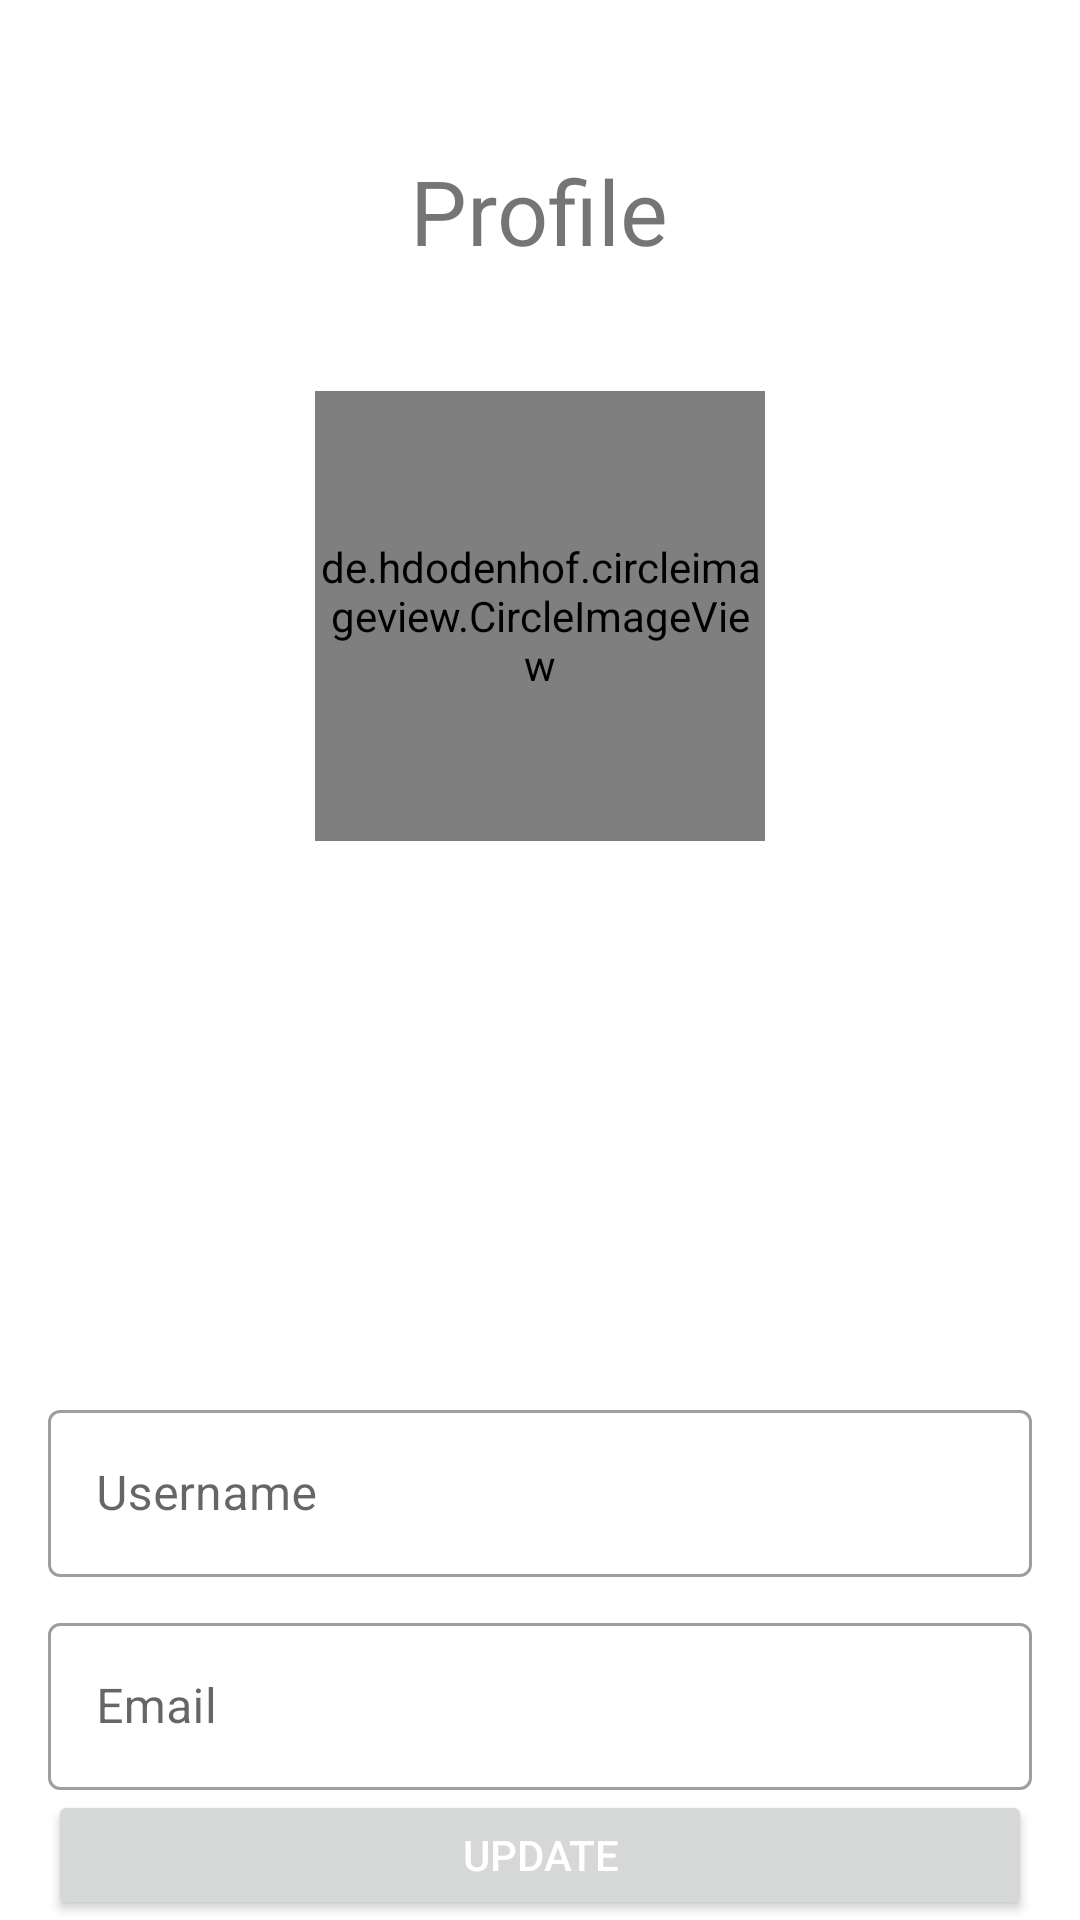

Reconstruct the res/layout file that produces this screen, plus the resources it refers to.
<!-- AndroidManifest.xml: application theme Theme.Challenge6 -->
<!-- res/layout/fragment_profile.xml -->
<?xml version="1.0" encoding="utf-8"?>
<LinearLayout xmlns:android="http://schemas.android.com/apk/res/android"

    xmlns:app="http://schemas.android.com/apk/res-auto"
    android:orientation="vertical"
    xmlns:tools="http://schemas.android.com/tools"
    android:layout_width="match_parent"
    android:layout_height="match_parent"
    tools:context=".fragment.ProfileFragment">


    <TextView
        android:layout_width="wrap_content"
        android:layout_height="wrap_content"
        android:text="Profile"
        android:textSize="30sp"
        android:layout_marginTop="50dp"
        android:layout_gravity="center"/>
    <RelativeLayout
        android:layout_marginTop="20dp"
        android:layout_gravity="center"
        android:layout_width="wrap_content"
        android:layout_height="wrap_content">

        <de.hdodenhof.circleimageview.CircleImageView xmlns:app="http://schemas.android.com/apk/res-auto"
            android:id="@+id/profile_image"
            android:layout_width="150dp"
            android:layout_height="150dp"
            android:layout_marginTop="20dp"
            android:src="@drawable/ic_cover"
            app:civ_border_color="@color/purple_200"
            app:civ_border_width="2dp" />
        <TextView
            android:id="@+id/addImage"

            android:layout_width="wrap_content"
            android:layout_height="wrap_content"
            android:text="Change Image"
            android:layout_marginLeft="25dp"
            android:layout_marginTop="10dp"
            android:gravity="center"
            android:textSize="18sp"
            android:textColor="@color/white"
            android:layout_below="@id/profile_image"/>
    </RelativeLayout>
    

    <com.google.android.material.textfield.TextInputLayout


        android:layout_marginLeft="16dp"
        android:layout_marginRight="16dp"
        android:layout_marginTop="150dp"
        android:layout_width="match_parent"
        android:layout_height="wrap_content"
        android:hint="Username"
        style="@style/Widget.MaterialComponents.TextInputLayout.OutlinedBox">

        <com.google.android.material.textfield.TextInputEditText
            android:id="@+id/etUsername"
            android:layout_width="match_parent"
            android:layout_height="wrap_content"


            />

    </com.google.android.material.textfield.TextInputLayout>

    <com.google.android.material.textfield.TextInputLayout

        android:layout_marginLeft="16dp"
        android:layout_marginRight="16dp"
        android:layout_marginTop="10dp"
        android:layout_width="match_parent"
        android:layout_height="wrap_content"
        android:hint="Email"
        style="@style/Widget.MaterialComponents.TextInputLayout.OutlinedBox">

        <com.google.android.material.textfield.TextInputEditText
            android:id="@+id/etEmail"
            android:layout_width="match_parent"
            android:layout_height="wrap_content"



            />

    </com.google.android.material.textfield.TextInputLayout>


    <Button
        android:layout_marginLeft="16dp"
        android:layout_marginRight="16dp"

        android:id="@+id/btnUpdate"
        android:textColor="@color/white"
        android:layout_width="match_parent"
        android:layout_height="wrap_content"

        android:text="Update"/>

    <Button
        android:layout_marginLeft="16dp"
        android:layout_marginRight="16dp"

        android:id="@+id/btnLogout"
        android:textColor="@color/white"
        android:layout_width="match_parent"
        android:layout_height="wrap_content"
        android:layout_marginTop="10dp"
        android:text="Logout"/>




</LinearLayout>
<!-- resources referenced by this layout -->
<resources>
  <!-- drawable ic_cover: vector/xml drawable (drawable-v24, 5251 chars, omitted) -->
  <style name="Theme.Challenge6" parent="Theme.MaterialComponents.DayNight.DarkActionBar">
          
          <item name="colorPrimary">@color/purple_500</item>
          <item name="colorPrimaryVariant">@color/purple_700</item>
          <item name="colorOnPrimary">@color/white</item>
          
          <item name="colorSecondary">@color/teal_200</item>
          <item name="colorSecondaryVariant">@color/teal_700</item>
          <item name="colorOnSecondary">@color/black</item>
          
          <item name="android:statusBarColor" tools:targetApi="l">?attr/colorPrimaryVariant</item>
          
      </style>
  <!-- not gathered from this repository: default colours our renderer supplied (Android Studio template values) -->
  <color name="purple_200">#FFBB86FC</color>
  <color name="purple_500">#FF6200EE</color>
  <color name="purple_700">#FF3700B3</color>
  <color name="teal_200">#FF03DAC5</color>
  <color name="teal_700">#FF018786</color>
  <color name="black">#FF000000</color>
  <color name="white">#FFFFFFFF</color>
</resources>
